6-way image classification set "Dataset Kelapa Sawit" from GitHub (AnantawidyaPrayoga/Oil-Palm); label vocabulary: empty bunch, overripe, ripe, rotten, underripe, unripe.

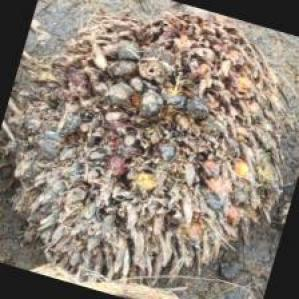
Label: rotten

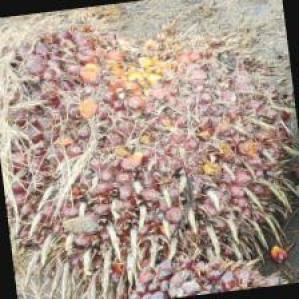
Label: ripe

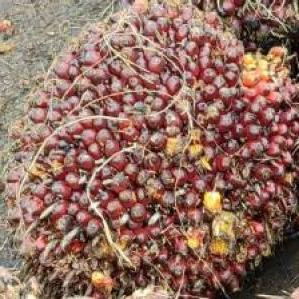
Label: underripe

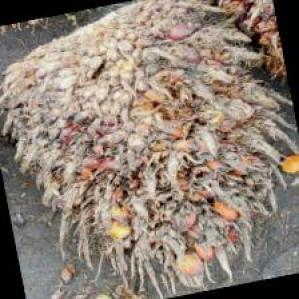
Label: overripe

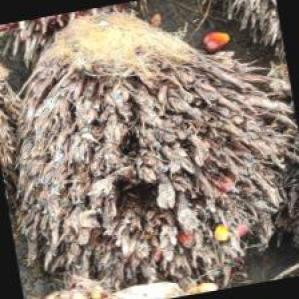
Label: empty bunch

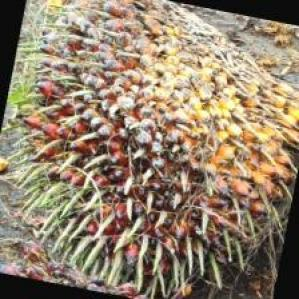
Label: unripe
